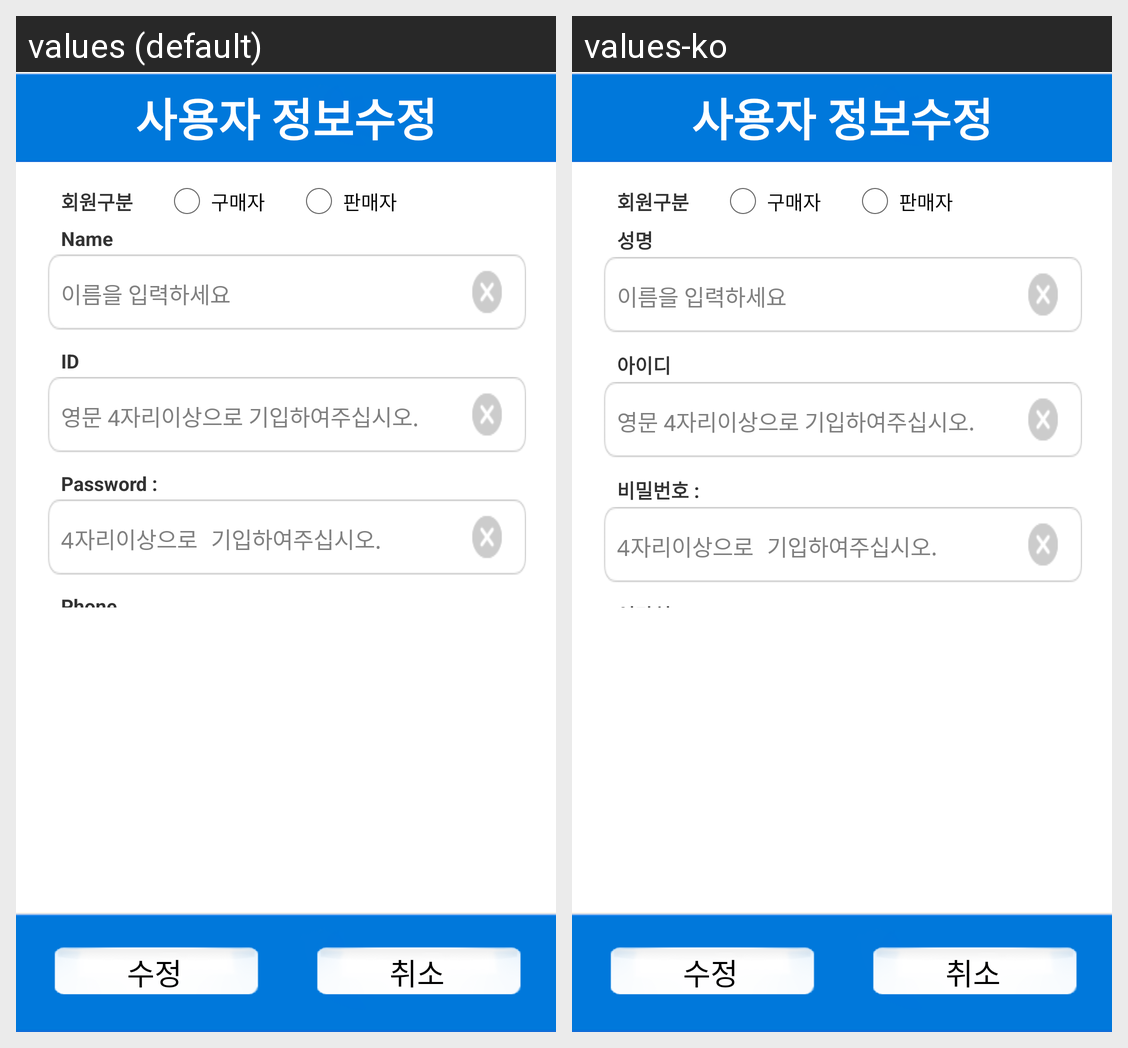

The Android screen above is rendered under two locales of the same app. Produce the string resources it draws, with the default and per-locale values.
Android screen res/layout/modify_information.xml rendered under 2 locales, left to right: values (default), values-ko. Device: Nexus 5 (rendered at 1080×1920; each locale shown at half size, 540×960, under a caption strip naming it); theme Yellow.
Strings drawn on this screen, with the default value and each locale's value (text and hints the layout hard-codes, and strings that could not be matched under every locale, appear in the picture but are not listed):

reg_name_str
  values: Name
  values-ko: 성명

reg_id_str
  values: ID
  values-ko: 아이디

reg_password_str
  values: Password :
  values-ko: 비밀번호 :

reg_phone_str
  values: Phone
  values-ko: 연락처
